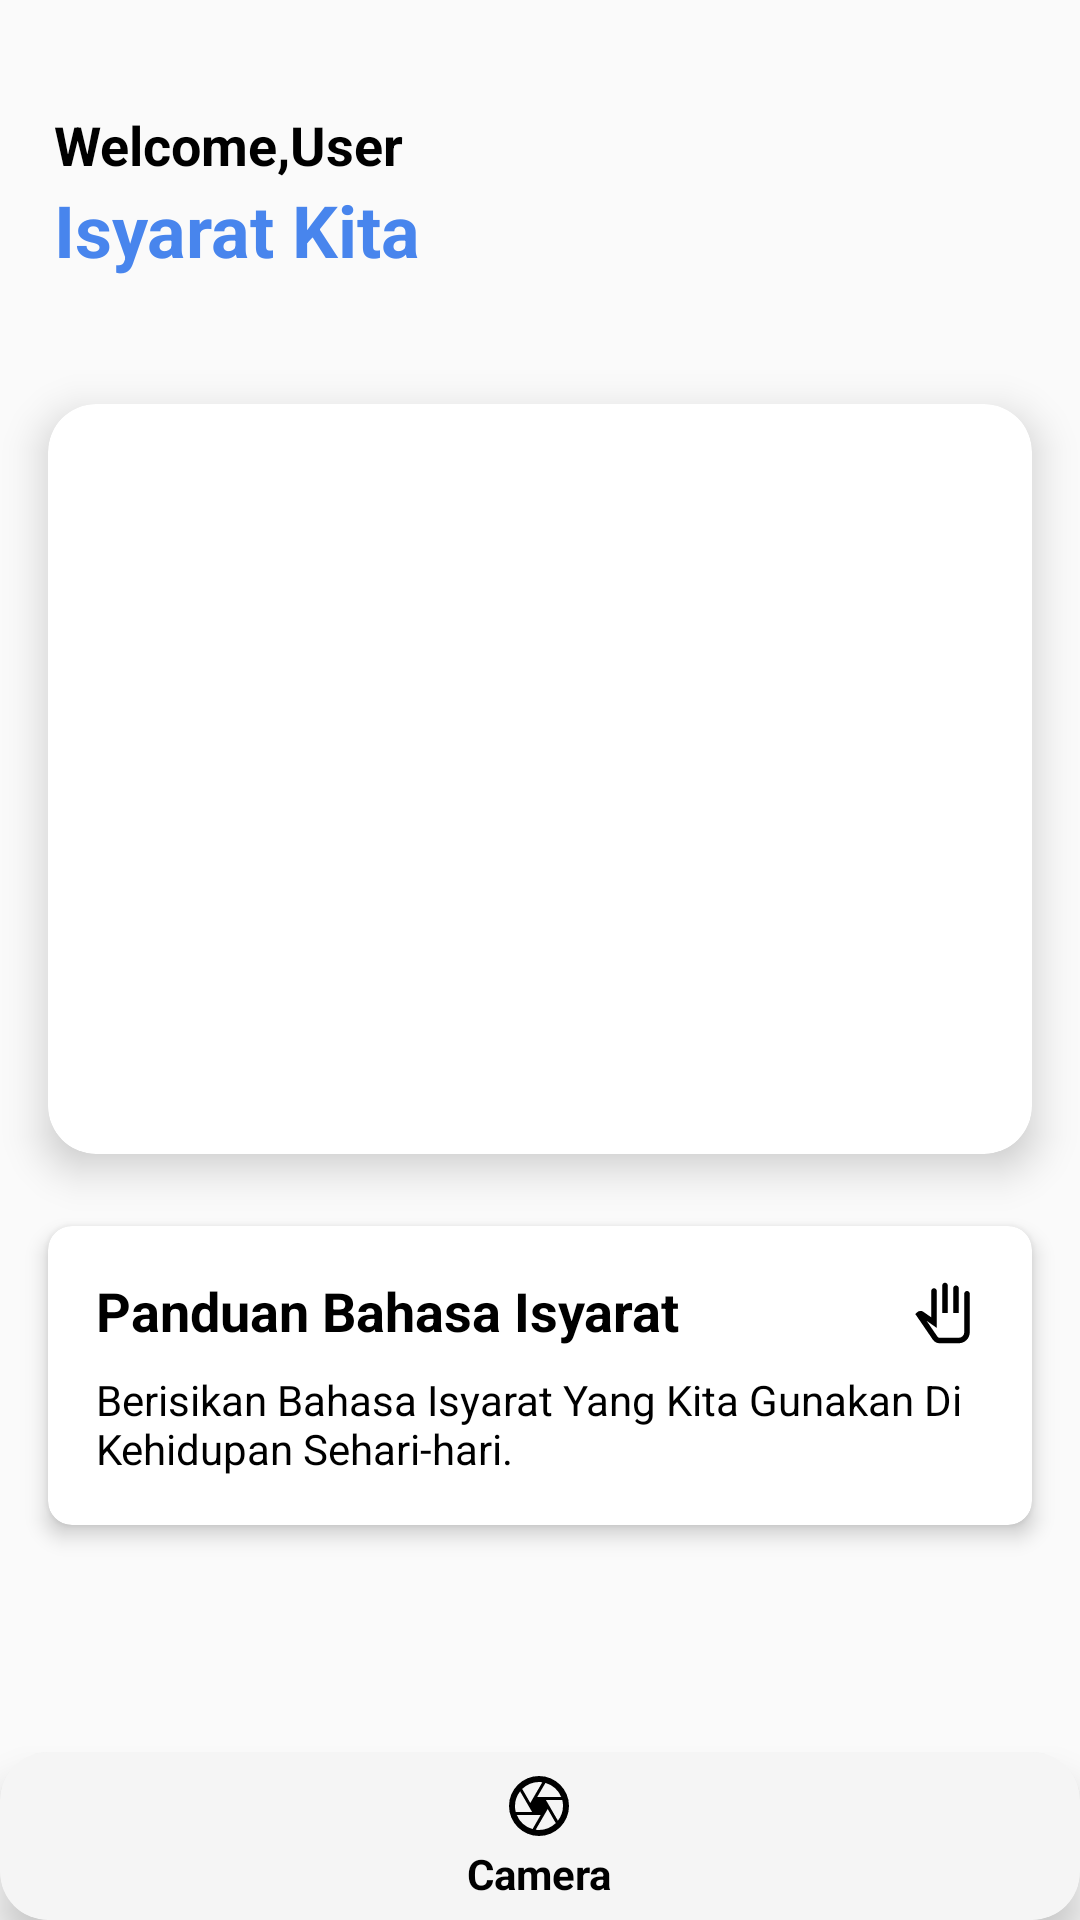

Write the Android layout XML for this screen, with the resource values it uses.
<!-- AndroidManifest.xml: application theme AppTheme -->
<!-- res/layout/activity_home.xml -->
<?xml version="1.0" encoding="utf-8"?>
<androidx.constraintlayout.widget.ConstraintLayout
    xmlns:android="http://schemas.android.com/apk/res/android"
    android:layout_width="match_parent"
    android:layout_height="match_parent"
    xmlns:tools="http://schemas.android.com/tools"
    xmlns:app="http://schemas.android.com/apk/res-auto"
    android:orientation="vertical"
    tools:context=".HomeActivity">

    <FrameLayout
        android:id="@+id/header"
        android:layout_width="0dp"
        android:layout_height="wrap_content"
        app:layout_constraintTop_toTopOf="parent"
        app:layout_constraintStart_toStartOf="parent"
        app:layout_constraintEnd_toEndOf="parent"
        android:padding="18dp">

        <LinearLayout
            android:layout_width="match_parent"
            android:layout_height="wrap_content"
            android:orientation="vertical"
            tools:ignore="UselessParent">
            <TextView
                android:layout_width="wrap_content"
                android:layout_height="wrap_content"
                android:text="@string/welcome_user"
                android:layout_marginTop="18dp"
                android:textColor="@color/black"
                android:textStyle="bold"
                android:textSize="18sp"/>
            <TextView
                android:layout_width="wrap_content"
                android:layout_height="wrap_content"
                android:text="@string/isyaratkita"
                android:textSize="24sp"
                android:textStyle="bold"
                android:textColor="@color/colorAccent"/>
        </LinearLayout>
    </FrameLayout>

    <androidx.cardview.widget.CardView
        android:id="@+id/image"
        android:layout_width="0dp"
        android:layout_height="250dp"
        android:layout_marginTop="24dp"
        android:layout_marginStart="16dp"
        android:layout_marginEnd="16dp"
        app:cardElevation="8dp"
        app:cardCornerRadius="16dp"
        app:contentPadding="16dp"
        app:layout_constraintTop_toBottomOf="@id/header"
        app:layout_constraintStart_toStartOf="parent"
        app:layout_constraintEnd_toEndOf="parent">

        <FrameLayout
            android:layout_width="match_parent"
            android:layout_height="match_parent">

            <androidx.viewpager2.widget.ViewPager2
                android:id="@+id/viewPager"
                android:layout_width="match_parent"
                android:layout_height="match_parent"
                android:clipToPadding="false"
                tools:ignore="VisualLintBounds" />

        </FrameLayout>
    </androidx.cardview.widget.CardView>

    <androidx.cardview.widget.CardView
        android:id="@+id/panduan"
        android:layout_width="0dp"
        android:layout_height="wrap_content"
        android:layout_marginTop="24dp"
        android:layout_marginStart="16dp"
        android:layout_marginEnd="16dp"
        android:clickable="true"
        android:focusable="true"
        android:foreground="?attr/selectableItemBackground"
        app:cardElevation="4dp"
        app:cardCornerRadius="8dp"
        app:layout_constraintTop_toBottomOf="@id/image"
        app:layout_constraintStart_toStartOf="parent"
        app:layout_constraintEnd_toEndOf="parent">

        <androidx.constraintlayout.widget.ConstraintLayout
            android:layout_width="wrap_content"
            android:layout_height="wrap_content"
            android:padding="16dp">

            <TextView
                android:id="@+id/title_text"
                android:layout_width="wrap_content"
                android:layout_height="wrap_content"
                android:text="@string/panduan_bahasa_isyarat"
                android:textSize="18sp"
                android:textStyle="bold"
                android:textColor="@color/black"
                app:layout_constraintStart_toStartOf="parent"
                app:layout_constraintTop_toTopOf="parent"/>

            <ImageView
                android:id="@+id/hand_icon"
                android:layout_width="22dp"
                android:layout_height="22dp"
                android:layout_marginTop="2dp"
                android:layout_marginEnd="2dp"
                android:importantForAccessibility="no"
                android:src="@drawable/hands"
                app:layout_constraintEnd_toEndOf="parent"
                app:layout_constraintTop_toTopOf="parent" />

            <TextView
                android:layout_width="wrap_content"
                android:layout_height="wrap_content"
                android:text="@string/deskripsi_paduan"
                android:textSize="14sp"
                android:textColor="@color/black"
                android:layout_marginTop="8dp"
                app:layout_constraintStart_toStartOf="parent"
                app:layout_constraintTop_toBottomOf="@id/title_text"
                app:layout_constraintEnd_toEndOf="parent"/>

        </androidx.constraintlayout.widget.ConstraintLayout>
    </androidx.cardview.widget.CardView>

    <androidx.cardview.widget.CardView
        android:id="@+id/bottom_navigation"
        android:layout_width="match_parent"
        android:layout_height="wrap_content"
        app:cardElevation="8dp"
        app:cardCornerRadius="16dp"
        app:layout_constraintBottom_toBottomOf="parent"
        app:layout_constraintEnd_toEndOf="parent">

        <com.google.android.material.bottomnavigation.BottomNavigationView
            android:id="@+id/kamera"
            android:layout_width="match_parent"
            android:layout_height="wrap_content"
            android:background="@color/gray"
            android:clickable="true"
            android:focusable="true"
            app:itemIconTint="@color/black"
            app:itemTextColor="@color/black"
            app:layout_constraintBottom_toBottomOf="parent"
            app:layout_constraintEnd_toEndOf="parent"
            app:menu="@menu/buttom_nav"
            tools:ignore="VisualLintBottomNav" />
    </androidx.cardview.widget.CardView>
</androidx.constraintlayout.widget.ConstraintLayout>
<!-- resources referenced by this layout -->
<resources>
  <color name="black">#FF000000</color>
  <color name="colorAccent">#4885ed</color>
  <color name="gray">#F5F5F5</color>
  <!-- drawable hands (drawable) -->
  <vector xmlns:android="http://schemas.android.com/apk/res/android"
      android:width="24dp"
      android:height="24dp"
      android:viewportWidth="960"
      android:viewportHeight="960">
    <path
        android:pathData="M402,920q-30,0 -56,-13.5T303,868L48,495l24,-23q19,-19 45,-22t47,12l116,81v-383q0,-17 11.5,-28.5T320,120q17,0 28.5,11.5T360,160v537L212,593l157,229q5,8 14,13t19,5h278q33,0 56.5,-23.5T760,760v-560q0,-17 11.5,-28.5T800,160q17,0 28.5,11.5T840,200v560q0,66 -47,113T680,920L402,920ZM440,480v-400q0,-17 11.5,-28.5T480,40q17,0 28.5,11.5T520,80v400h-80ZM600,480v-360q0,-17 11.5,-28.5T640,80q17,0 28.5,11.5T680,120v360h-80ZM486,660Z"
        android:fillColor="#000000"/>
  </vector>
  <string name="deskripsi_paduan">Berisikan Bahasa Isyarat Yang Kita Gunakan Di Kehidupan Sehari-hari.</string>
  <string name="isyaratkita">Isyarat Kita</string>
  <string name="panduan_bahasa_isyarat">Panduan Bahasa Isyarat</string>
  <string name="welcome_user">Welcome,User</string>
  <style name="AppTheme" parent="Theme.AppCompat.Light.NoActionBar">
          
          <item name="android:statusBarColor">@color/Tinta</item>
          <item name="colorPrimary">@color/colorPrimary</item>
          <item name="colorPrimaryDark">@color/colorPrimaryDark</item>
          <item name="colorAccent">@color/colorAccent</item>
      </style>
  <color name="Tinta">#070504</color>
  <color name="colorPrimary">#ffffff</color>
  <color name="colorPrimaryDark">#ffffff</color>
</resources>
